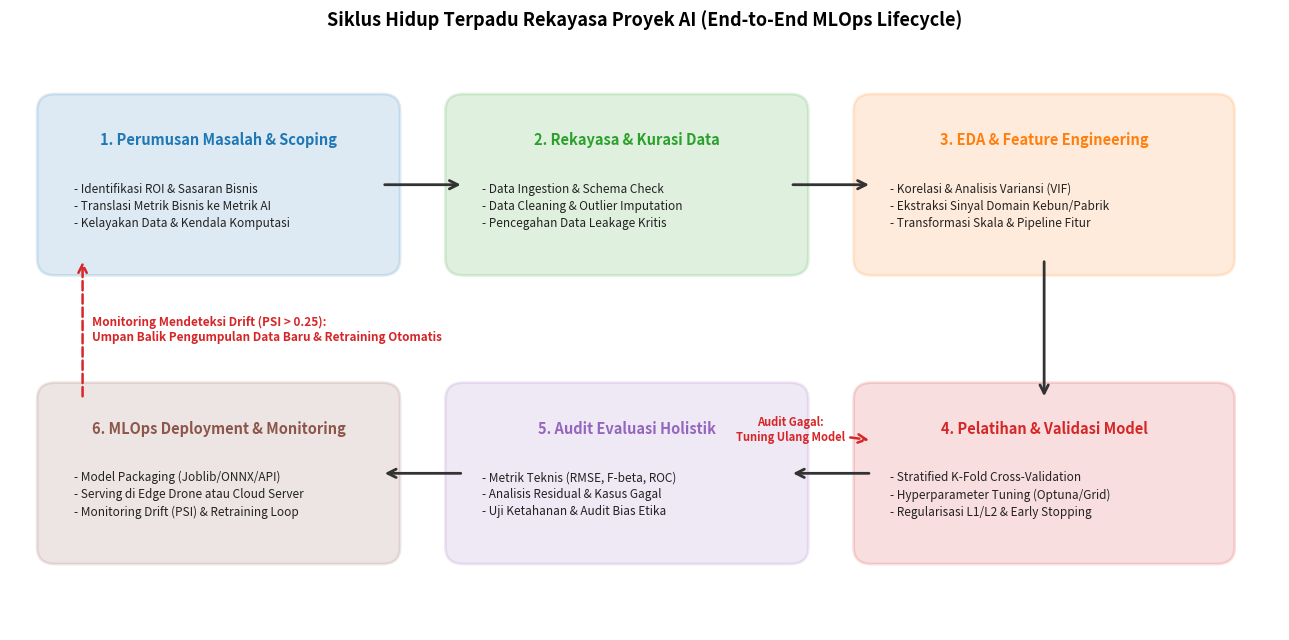

Generate this figure with matplotlib:
import matplotlib.pyplot as plt
import matplotlib.patches as patches

fig, ax = plt.subplots(figsize=(13, 6.5), dpi=300)
ax.set_xlim(0, 14)
ax.set_ylim(0, 7)
ax.axis('off')

# Box positions and text
boxes = [
    {"x": 0.5, "y": 4.5, "w": 3.6, "h": 1.8, "title": "1. Perumusan Masalah & Scoping", 
     "sub": "- Identifikasi ROI & Sasaran Bisnis\n- Translasi Metrik Bisnis ke Metrik AI\n- Kelayakan Data & Kendala Komputasi", "color": "#1f77b4"},
    {"x": 5.0, "y": 4.5, "w": 3.6, "h": 1.8, "title": "2. Rekayasa & Kurasi Data", 
     "sub": "- Data Ingestion & Schema Check\n- Data Cleaning & Outlier Imputation\n- Pencegahan Data Leakage Kritis", "color": "#2ca02c"},
    {"x": 9.5, "y": 4.5, "w": 3.8, "h": 1.8, "title": "3. EDA & Feature Engineering", 
     "sub": "- Korelasi & Analisis Variansi (VIF)\n- Ekstraksi Sinyal Domain Kebun/Pabrik\n- Transformasi Skala & Pipeline Fitur", "color": "#ff7f0e"},
    {"x": 9.5, "y": 1.0, "w": 3.8, "h": 1.8, "title": "4. Pelatihan & Validasi Model", 
     "sub": "- Stratified K-Fold Cross-Validation\n- Hyperparameter Tuning (Optuna/Grid)\n- Regularisasi L1/L2 & Early Stopping", "color": "#d62728"},
    {"x": 5.0, "y": 1.0, "w": 3.6, "h": 1.8, "title": "5. Audit Evaluasi Holistik", 
     "sub": "- Metrik Teknis (RMSE, F-beta, ROC)\n- Analisis Residual & Kasus Gagal\n- Uji Ketahanan & Audit Bias Etika", "color": "#9467bd"},
    {"x": 0.5, "y": 1.0, "w": 3.6, "h": 1.8, "title": "6. MLOps Deployment & Monitoring", 
     "sub": "- Model Packaging (Joblib/ONNX/API)\n- Serving di Edge Drone atau Cloud Server\n- Monitoring Drift (PSI) & Retraining Loop", "color": "#8c564b"}
]

for b in boxes:
    # Draw fancy rounded rectangle
    rect = patches.FancyBboxPatch((b["x"], b["y"]), b["w"], b["h"], boxstyle="round,pad=0.2",
                                  facecolor=b["color"], alpha=0.15, edgecolor=b["color"], linewidth=2)
    ax.add_patch(rect)
    
    # Title
    ax.text(b["x"] + b["w"]/2, b["y"] + b["h"] - 0.35, b["title"], 
            fontsize=10.5, fontweight='bold', ha='center', va='center', color=b["color"])
    
    # Subtext
    ax.text(b["x"] + 0.2, b["y"] + b["h"]/2 - 0.25, b["sub"], 
            fontsize=8.5, ha='left', va='center', color='#222222', linespacing=1.4)

# Arrows
arrow_style = dict(arrowstyle="->", color="#333333", lw=2, mutation_scale=15)
feedback_style = dict(arrowstyle="->", color="#d62728", lw=1.8, linestyle="--", mutation_scale=15)

# Forward flow
ax.annotate("", xy=(5.0, 5.4), xytext=(4.1, 5.4), arrowprops=arrow_style)
ax.annotate("", xy=(9.5, 5.4), xytext=(8.6, 5.4), arrowprops=arrow_style)
ax.annotate("", xy=(11.4, 2.8), xytext=(11.4, 4.5), arrowprops=arrow_style)
ax.annotate("", xy=(8.6, 1.9), xytext=(9.5, 1.9), arrowprops=arrow_style)
ax.annotate("", xy=(4.1, 1.9), xytext=(5.0, 1.9), arrowprops=arrow_style)

# Feedback Loops
# From Phase 5 back to Phase 4 (Retrain / Change Algorithm)
ax.annotate("Audit Gagal:\nTuning Ulang Model", xy=(9.5, 2.3), xytext=(8.6, 2.3),
            arrowprops=feedback_style, fontsize=8, color="#d62728", fontweight='bold', ha='center')

# From Phase 6 back to Phase 2 (Data Drift Detected -> Collect New Data & Retrain Pipeline)
ax.annotate("", xy=(0.8, 4.5), xytext=(0.8, 2.8), arrowprops=feedback_style)
ax.text(0.9, 3.65, "Monitoring Mendeteksi Drift (PSI > 0.25):\nUmpan Balik Pengumpulan Data Baru & Retraining Otomatis", 
        fontsize=8.5, color="#d62728", fontweight='bold', va='center')

ax.set_title("Siklus Hidup Terpadu Rekayasa Proyek AI (End-to-End MLOps Lifecycle)", 
             fontsize=13, fontweight='bold', pad=20)

plt.tight_layout()
plt.savefig(r"e:\Project Buku\docs\assets\ai_project_lifecycle_workflow.png", dpi=300, bbox_inches='tight')
plt.close()
print("AI Project Lifecycle diagram generated successfully.")
